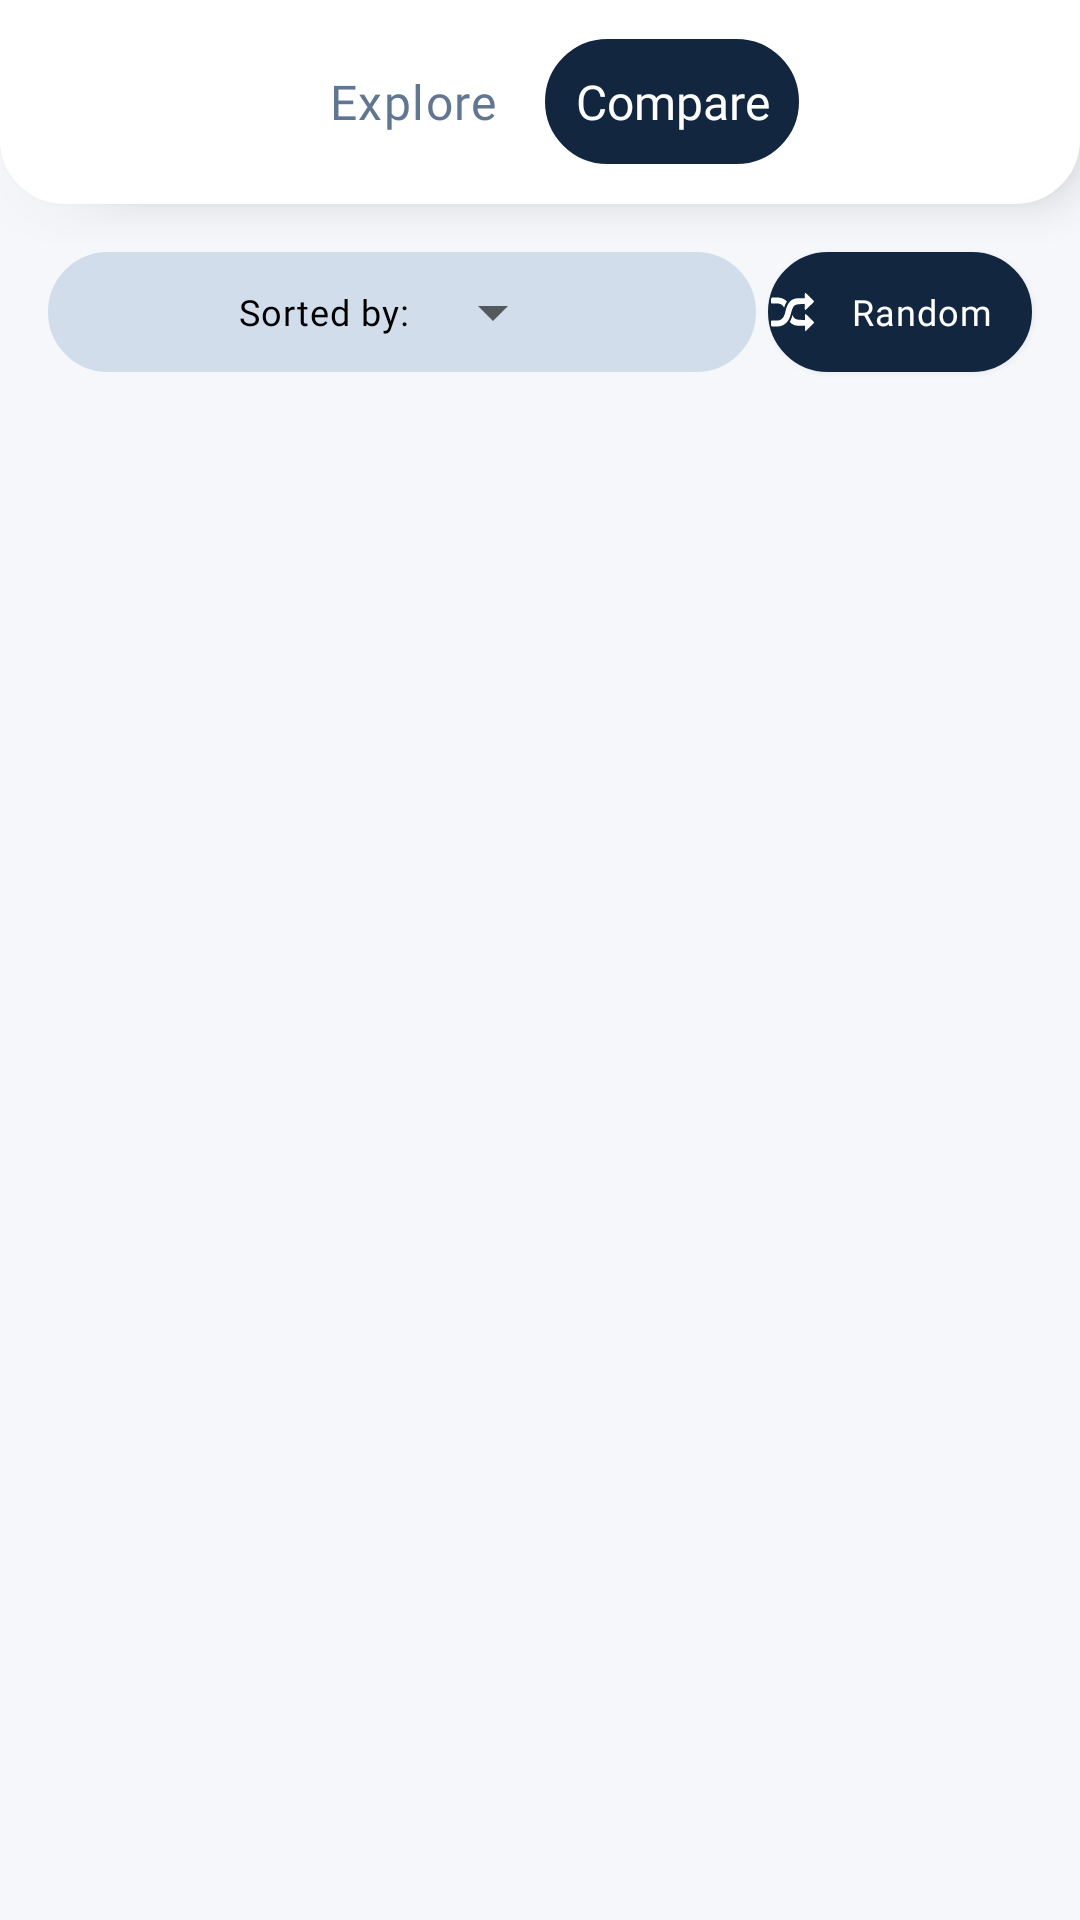

This screen was rendered from an Android layout file. Write that file and the resources it references.
<!-- AndroidManifest.xml: application theme Theme.FBUApp -->
<!-- res/layout/fragment_compare.xml -->
<?xml version="1.0" encoding="utf-8"?>
<RelativeLayout xmlns:android="http://schemas.android.com/apk/res/android"
    android:layout_width="match_parent"
    android:layout_height="match_parent"
    xmlns:tools="http://schemas.android.com/tools"
    android:background="@color/lightest_grey">

    <androidx.appcompat.widget.Toolbar
        android:id="@+id/llMenu"
        android:orientation="horizontal"
        android:layout_width="match_parent"
        android:layout_height="wrap_content"
        android:padding="10dp"
        android:elevation="9dp"
        android:background="@drawable/bottom_corners_rounded">

        <Button
            android:id="@+id/btnExplore"
            android:layout_width="wrap_content"
            android:layout_height="wrap_content"
            android:background="@android:color/transparent"
            android:layout_gravity="center"
            android:textAppearance="?attr/textAppearanceBody1"
            android:textColor="@color/dark_grey"
            android:fontFamily="@font/open_sans_bold"
            android:textSize="16sp"
            android:textAllCaps="false"
            android:text="Explore"/>

        <TextView
            android:layout_width="wrap_content"
            android:layout_height="fill_parent"
            android:gravity="center"
            android:background="@drawable/button_background"
            android:layout_gravity="center"
            android:padding="10dp"
            android:textColor="@color/white"
            android:fontFamily="@font/open_sans_bold"
            android:textSize="16sp"
            android:text="Compare" />

    </androidx.appcompat.widget.Toolbar>

    <LinearLayout
        android:id="@+id/llSort"
        android:layout_below="@+id/llMenu"
        android:layout_width="wrap_content"
        android:layout_height="40dp"
        android:layout_alignParentStart="true"
        android:layout_toStartOf="@+id/btnRandomPick"
        android:layout_marginStart="16dp"
        android:layout_marginTop="16dp"
        android:layout_marginEnd="4dp"
        android:orientation="horizontal"
        android:gravity="center"
        android:paddingHorizontal="10dp"
        android:background="@drawable/spinner_background">

        <TextView
            android:layout_width="wrap_content"
            android:layout_height="wrap_content"
            android:textAppearance="?attr/textAppearanceBody1"
            android:fontFamily="@font/open_sans_bold"
            android:textSize="12sp"
            android:textColor="@color/black"
            android:text="Sorted by: " />

        <androidx.appcompat.widget.AppCompatSpinner
            android:id="@+id/spinner"
            android:layout_width="wrap_content"
            android:layout_height="wrap_content"
            android:textSize="12sp"
            android:theme="@style/spinnerItemStyle"/>

    </LinearLayout>

    <Button
        android:id="@+id/btnRandomPick"
        android:layout_width="wrap_content"
        android:layout_height="40dp"
        android:layout_alignTop="@+id/llSort"
        android:layout_alignParentEnd="true"
        android:layout_marginEnd="16dp"
        android:background="@drawable/button_background"
        android:drawableLeft="@drawable/random_icon"
        android:textAppearance="?attr/textAppearanceBody1"
        android:clickable="true"
        android:fontFamily="@font/open_sans_bold"
        android:textSize="12sp"
        android:textColor="@color/white"
        android:text="Random"
        android:textAllCaps="false" />


    <androidx.recyclerview.widget.RecyclerView
        android:id="@+id/rvBusinesses"
        android:layout_width="match_parent"
        android:layout_height="match_parent"
        android:layout_marginTop="12dp"
        android:layout_marginBottom="24dp"
        android:layout_below="@id/llSort" />

</RelativeLayout>
<!-- resources referenced by this layout -->
<resources>
  <color name="black">#FF000000</color>
  <color name="dark_grey">#617691</color>
  <color name="lightest_grey">#F5F7FA</color>
  <color name="white">#FFFFFFFF</color>
  <!-- drawable bottom_corners_rounded (drawable) -->
  <?xml version="1.0" encoding="utf-8"?>
  <shape xmlns:android="http://schemas.android.com/apk/res/android">
      <solid android:color="@android:color/white"/>
  
      <stroke android:width="3dp"
          android:color="@android:color/white"
          />
  
      <padding android:left="1dp"
          android:top="1dp"
          android:right="1dp"
          android:bottom="1dp"
          />
  
      <corners
          android:bottomLeftRadius="20dp"
          android:bottomRightRadius="20dp"/>
  </shape>
  <!-- drawable button_background (drawable) -->
  <?xml version="1.0" encoding="utf-8"?>
  <shape xmlns:android="http://schemas.android.com/apk/res/android">
      <solid android:color="@color/darkest_grey"/>
  
      <stroke android:width="3dp"
          android:color="@color/darkest_grey"
          />
  
      <padding android:left="1dp"
          android:top="1dp"
          android:right="1dp"
          android:bottom="1dp"
          />
  
      <corners
          android:topLeftRadius="30dp"
          android:topRightRadius="30dp"
          android:bottomLeftRadius="30dp"
          android:bottomRightRadius="30dp"/>
  </shape>
  <!-- drawable spinner_background (drawable) -->
  <?xml version="1.0" encoding="utf-8"?>
  <shape xmlns:android="http://schemas.android.com/apk/res/android">
      <solid android:color="@color/grey"/>
  
      <stroke android:width="3dp"
          android:color="@color/grey"
          />
  
      <padding android:left="1dp"
          android:top="1dp"
          android:right="1dp"
          android:bottom="1dp"
          />
  
      <corners
          android:topLeftRadius="30dp"
          android:topRightRadius="30dp"
          android:bottomLeftRadius="30dp"
          android:bottomRightRadius="30dp"/>
  </shape>
  <style name="spinnerItemStyle">
          <item name="android:fontFamily">@font/open_sans</item>
          <item name="android:textSize">12sp</item>
          <item name="android:textColor">@color/black</item>
      </style>
  <style name="Theme.FBUApp" parent="Theme.MaterialComponents.DayNight.NoActionBar">
          
          <item name="colorPrimary">@color/orange</item>
          <item name="colorPrimaryVariant">@color/orange</item>
          <item name="colorOnPrimary">@color/white</item>
          
          <item name="colorSecondary">@color/teal_200</item>
          <item name="colorSecondaryVariant">@color/teal_700</item>
          <item name="colorOnSecondary">@color/black</item>
          
          <item name="android:statusBarColor" tools:targetApi="l">?attr/colorPrimaryVariant</item>
          
          <item name="android:actionBarWidgetTheme">@style/MyActionBarWidgetTheme</item>
      </style>
  <color name="darkest_grey">#12263F</color>
  <color name="grey">#D2DDEB</color>
  <color name="orange">#F65C36</color>
  <color name="teal_200">#FF03DAC5</color>
  <color name="teal_700">#FF018786</color>
  <style name="MyActionBarWidgetTheme" parent="@android:style/Theme.Holo">
          <item name="android:textColorHint">@color/white</item>
      </style>
</resources>
